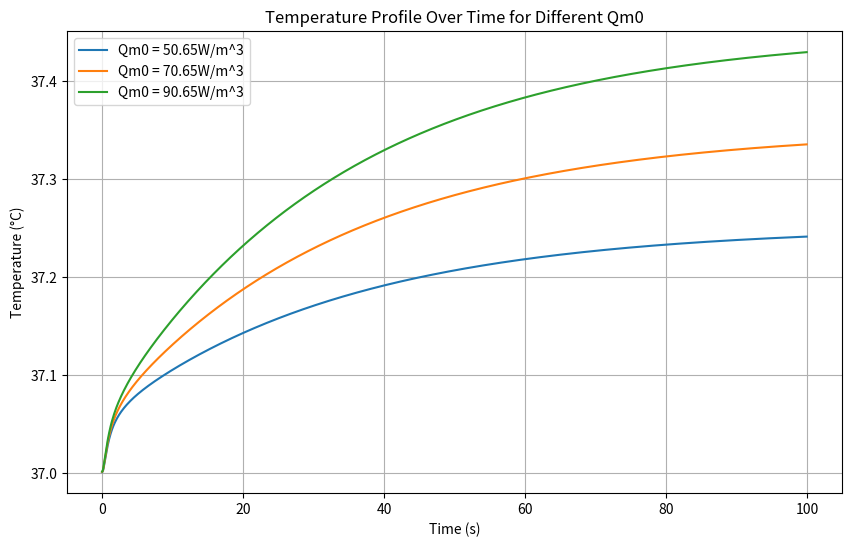
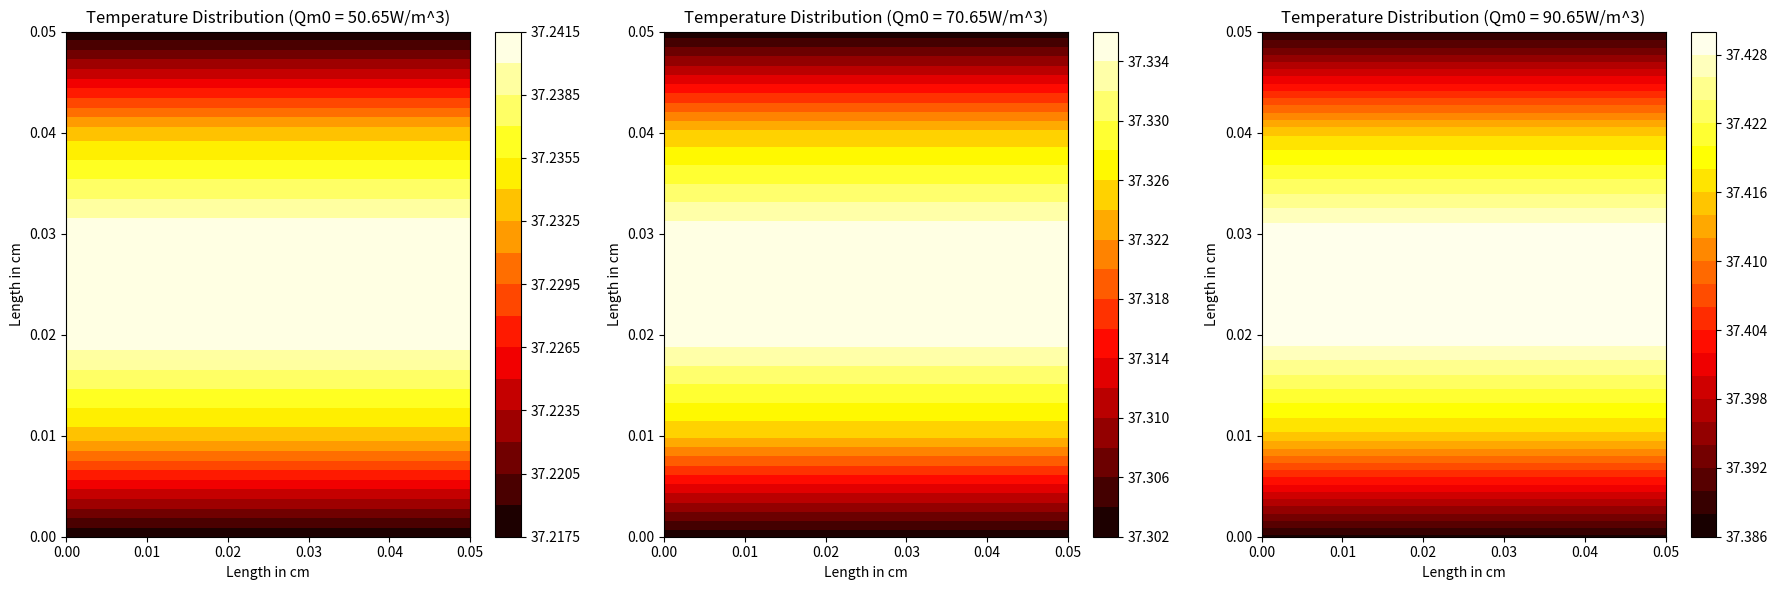

Python code for these plots, in order:
import numpy as np
import matplotlib.pyplot as plt

# Constants and parameters
rho = 1000  # Tissue density (kg/m^3)
c = 4000  # Specific heat of tissue (J/kg°C)
k = 0.625  # Thermal conductivity of tissue (W/m°C)
k_star = 0.01  # Additional thermal conductivity term (W/m°C/s)
h = 4.5  # Heat transfer coefficient for Robin boundary condition (W/m^2°C) - Typical for large blood vessels
wb = 0.0098  # Blood perfusion rate coefficient (1/s) - Typical for skin tissue
rho_b = 1056  # Density of blood (kg/m^3)
cb = 4000  # Specific heat of blood (J/kg°C)
Qm0_list = [50.65, 70.65, 90.65]  # Metabolic heat generation (W/m^3)
Tb = 37  # Temperature of arterial blood (°C)
T0 = 37  # Initial temperature of the body (°C)
Tl = 37  # Temperature of Tissue (°C)
Tw = 39.3  # Fixed temperature at left and bottom boundary
Lx = 0.05  # Length of the skin tissue in x direction (m)
Ly = 0.05  # Length of the skin tissue in y direction (m)
dx = 0.01  # Space step in x direction (m)
dy = 0.01  # Space step in y direction (m)
dt = 0.1  # Time step (s)
time_steps = 1000  # Number of time steps
tau_q = 600  # List of relaxation times due to heat flux (s)
tau_T = 300  # Relaxation time due to temperature gradient (s)
tau_v = 100  # Relaxation time due to thermal displacement (s)

# Constants for the second material (assuming for the boundary condition of fourth kind)
ku = 0.5  # Thermal conductivity of left material (W/m°C)
kv = 0.7  # Thermal conductivity of right material (W/m°C)

# Discretization
x = np.arange(0, Lx + dx, dx)
y = np.arange(0, Ly + dy, dy)
nx = len(x)
ny = len(y)

dTdt_initial = np.zeros((nx, ny))  # Initial first time derivative of temperature
d2Tdt2_initial = np.zeros((nx, ny))  # Initial second time derivative of temperature

# Initialize temperature field
T_initial = np.ones((nx, ny)) * T0  # Initialize entire temperature field to T0
T_new_initial = np.ones((nx, ny)) * T0  # Initialize entire temperature field to T0

# Plotting the results
time = np.arange(0, time_steps * dt, dt)
plt.figure(figsize=(10, 6))

for Qm0 in Qm0_list:
    # Initialize time derivatives
    dTdt = dTdt_initial.copy()
    d2Tdt2 = d2Tdt2_initial.copy()

    T = T_initial.copy()
    T_new = T_new_initial.copy()

    # Store temperature profile at each time step
    temperature_profile = []

    # Time integration
    # Initialize time derivatives
    dTdt = dTdt_initial.copy()
    d2Tdt2 = d2Tdt2_initial.copy()

    T = T_initial.copy()
    T_new = T_new_initial.copy()

    T[0, :] = Tw  # x = 0
    T[:, 0] = Tw  # y = 0

    # Store temperature profile at each time step
    temperature_profile = []

    # Time integration
    for t in range(time_steps):
        for i in range(1, nx - 1):
            for j in range(1, ny - 1):
                Qb = wb * rho_b * cb * (Tb - Tl)
                Qm = Qm0 * (1 + (Tl - T0) / 10)

                d2Tdx2 = (T[i + 1, j] - 2 * T[i, j] + T[i - 1, j]) / dx ** 2
                d2Tdy2 = (T[i, j + 1] - 2 * T[i, j] + T[i, j - 1]) / dy ** 2

                dTdt[i, j] = (k * (d2Tdx2 + d2Tdy2) + Qb + Qm) / (rho * c)
                d2Tdt2[i, j] = (k_star * (d2Tdx2 + d2Tdy2)) / (rho * c)

                T_new[i, j] = T[i, j] + dt * (dTdt[i, j] + tau_q * dTdt[i, j] - tau_T * d2Tdt2[i, j] + (k + k_star * tau_v) * dTdt[i, j])

        # Symmetric boundary conditions (Neumann conditions with zero gradient)
        T_new[0, :] = T_new[1, :]  # x = 0
        T_new[-1, :] = T_new[-2, :]  # x = Lx
        T_new[:, 0] = T_new[:, 1]  # y = 0
        T_new[:, -1] = T_new[:, -2]  # y = Ly

        # Heat flux continuity: -ku * dT/dx at x = 0 for left material equals -kv * dT/dx at x = 0 for right material
        T_new[1, :] = T_new[1, :] + (ku / kv) * (T_new[2, :] - T_new[1, :])

        # Robin boundary condition on all boundaries
        T_new[:, 0] = (T[:, 1] + h * dy / k * Tl) / (1 + h * dy / k)  # y = 0
        T_new[:, -1] = (T[:, -2] + h * dy / k * Tl) / (1 + h * dy / k)  # y = Ly

        # Update temperature
        T = T_new.copy()

        # Store temperature profile
        temperature_profile.append(T_new.copy())

    # Convert temperature profile to numpy array for easy slicing
    temperature_profile = np.array(temperature_profile)

    # Plot temperature at a specific point over time
    plt.plot(time, temperature_profile[:, nx // 2, ny // 2], label=f'Qm0 = {Qm0}W/m^3')

plt.xlabel('Time (s)')
plt.ylabel('Temperature (°C)')
plt.title('Temperature Profile Over Time for Different Qm0')
plt.legend()
plt.grid(True)
plt.show()

# Plot heatmaps for each k value
fig, axes = plt.subplots(1, len(Qm0_list), figsize=(18, 6))

# Plotting the results
time = np.arange(0, time_steps * dt, dt)

for idx, Qm0 in enumerate(Qm0_list):
    # Initialize time derivatives
    dTdt = dTdt_initial.copy()
    d2Tdt2 = d2Tdt2_initial.copy()

    T = T_initial.copy()
    T_new = T_new_initial.copy()

    T[0, :] = Tw  # x = 0
    T[:, 0] = Tw  # y = 0

    for t in range(time_steps):
        for i in range(1, nx - 1):
            for j in range(1, ny - 1):
                Qb = wb * rho_b * cb * (Tb - Tl)
                Qm = Qm0 * (1 + (Tl - T0) / 10)

                d2Tdx2 = (T[i + 1, j] - 2 * T[i, j] + T[i - 1, j]) / dx ** 2
                d2Tdy2 = (T[i, j + 1] - 2 * T[i, j] + T[i, j - 1]) / dy ** 2

                dTdt[i, j] = (k * (d2Tdx2 + d2Tdy2) + Qb + Qm) / (rho * c)
                d2Tdt2[i, j] = (k_star * (d2Tdx2 + d2Tdy2)) / (rho * c)

                T_new[i, j] = T[i, j] + dt * (dTdt[i, j] + tau_q * dTdt[i, j] - tau_T * d2Tdt2[i, j] + (k + k_star * tau_v) * dTdt[i, j])

        # Symmetric boundary conditions (Neumann conditions with zero gradient)
        T_new[0, :] = T_new[1, :]  # x = 0
        T_new[-1, :] = T_new[-2, :]  # x = Lx
        T_new[:, 0] = T_new[:, 1]  # y = 0
        T_new[:, -1] = T_new[:, -2]  # y = Ly

        # Robin boundary condition on all boundaries
        T_new[:, 0] = (T[:, 1] + h * dy / k * Tl) / (1 + h * dy / k)  # y = 0
        T_new[:, -1] = (T[:, -2] + h * dy / k * Tl) / (1 + h * dy / k)  # y = Ly

        # Heat flux continuity: -ku * dT/dx at x = 0 for left material equals -kv * dT/dx at x = 0 for right material
        T_new[1, :] = T_new[1, :] + (ku / k) * (T_new[2, :] - T_new[1, :])

        # Update temperature
        T = T_new.copy()

    # Plot temperature distribution at the final time step
    X, Y = np.meshgrid(x, y)
    ax = axes[idx]
    contour = ax.contourf(X, Y, T.T, 20, cmap='hot')  # Transpose T for correct orientation
    fig.colorbar(contour, ax=ax)
    ax.set_xlabel('Length in cm')
    ax.set_ylabel('Length in cm')
    ax.set_title(f'Temperature Distribution (Qm0 = {Qm0}W/m^3)')

plt.tight_layout()
plt.show()
